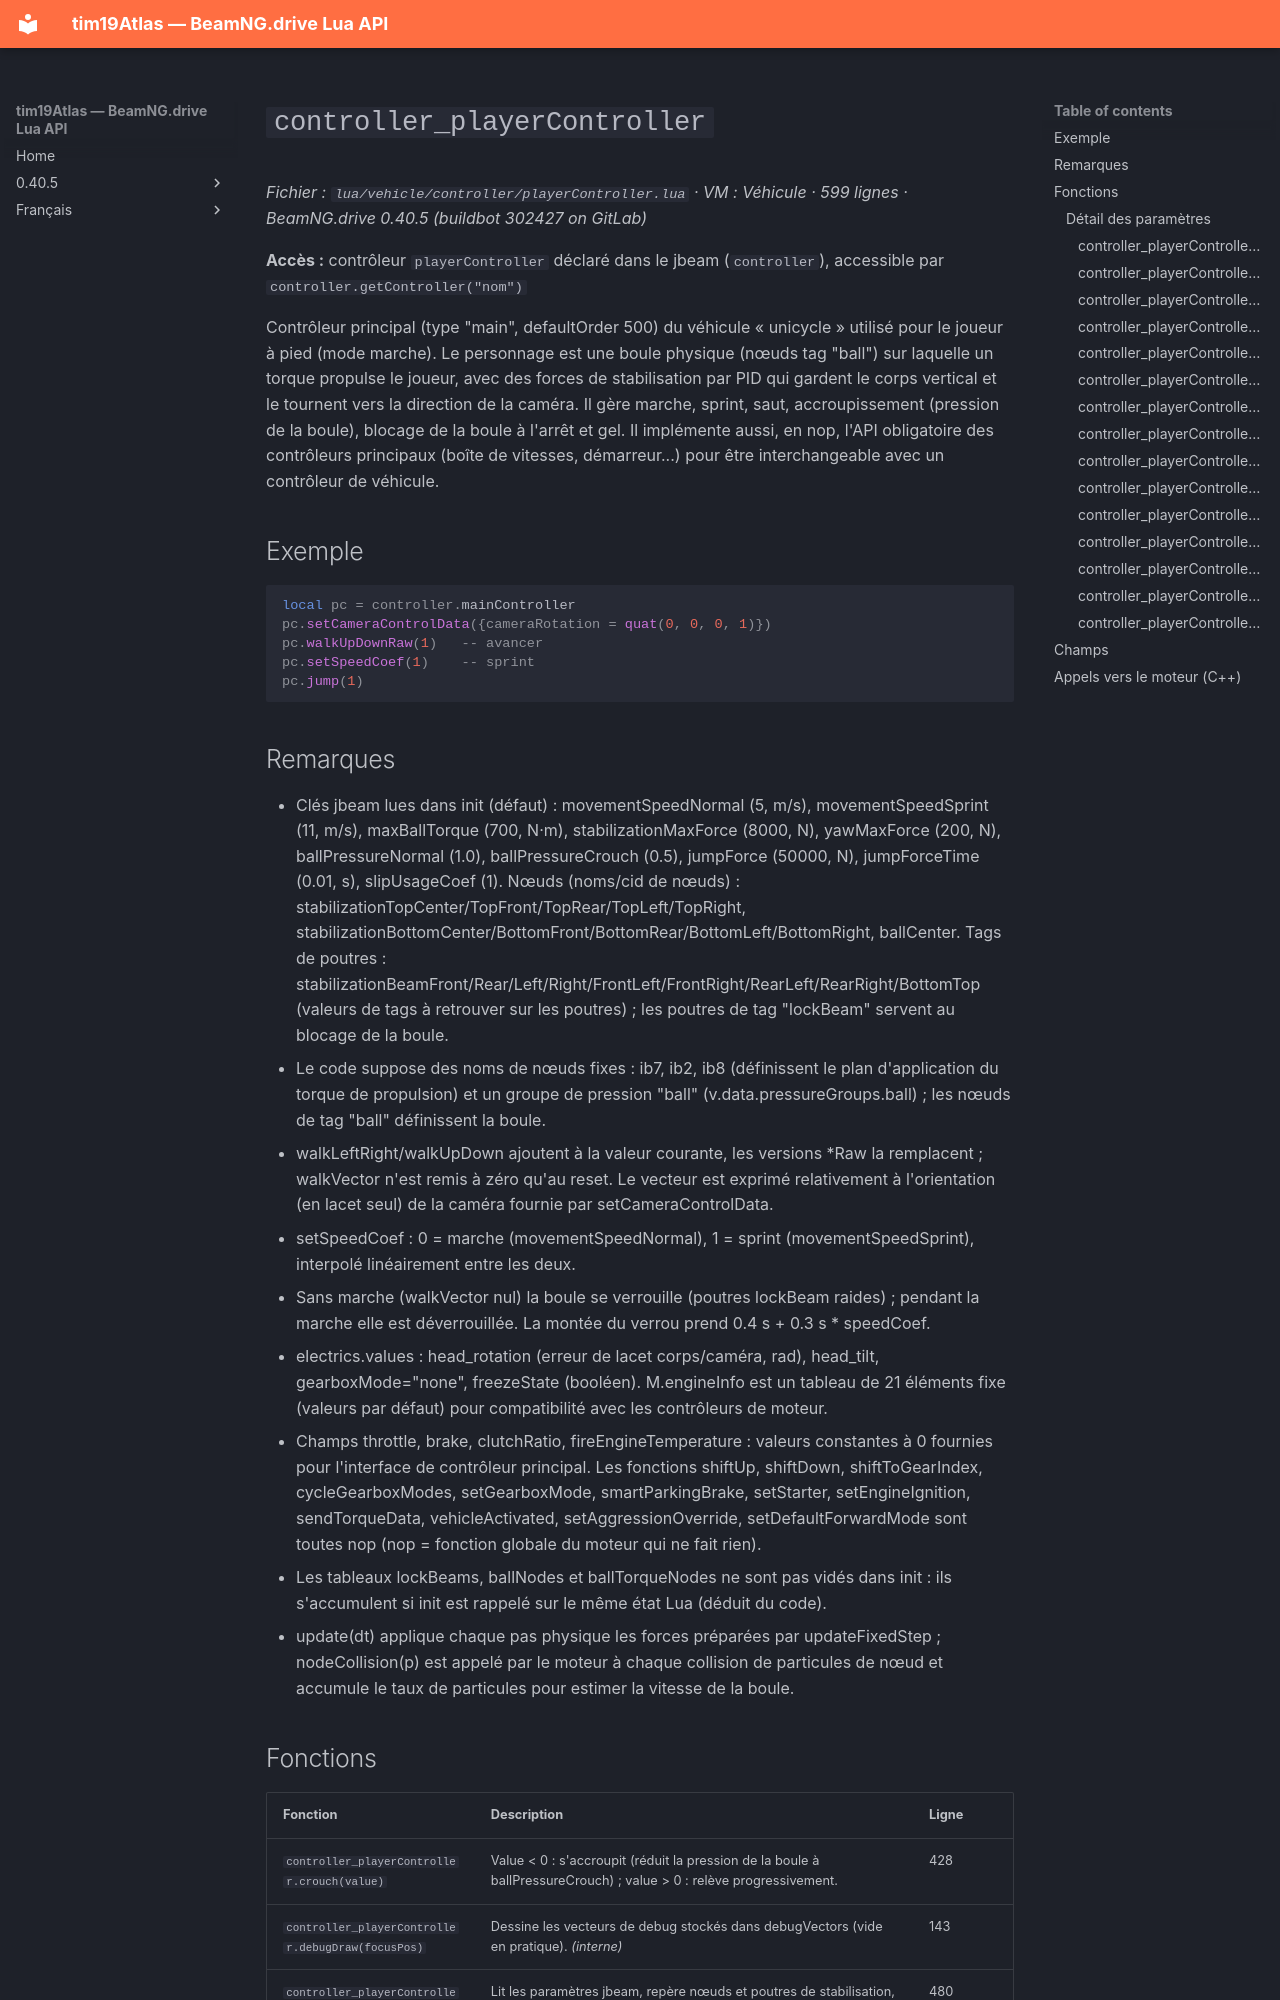

repository: Tim0219800/beamng-lua-atlas · page: fr/0.40.5/vehicle/controller/playerController.html · generator: mkdocs

# `controller_playerController`

*Fichier : `lua/vehicle/controller/playerController.lua` · VM : Véhicule · 599 lignes · BeamNG.drive 0.40.5 (buildbot 302427 on GitLab)*

**Accès :** contrôleur `playerController` déclaré dans le jbeam (`controller`), accessible par `controller.getController("nom")`

Contrôleur principal (type "main", defaultOrder 500) du véhicule « unicycle » utilisé pour le joueur à pied (mode marche). Le personnage est une boule physique (nœuds tag "ball") sur laquelle un torque propulse le joueur, avec des forces de stabilisation par PID qui gardent le corps vertical et le tournent vers la direction de la caméra. Il gère marche, sprint, saut, accroupissement (pression de la boule), blocage de la boule à l'arrêt et gel. Il implémente aussi, en nop, l'API obligatoire des contrôleurs principaux (boîte de vitesses, démarreur...) pour être interchangeable avec un contrôleur de véhicule.

## Exemple

```lua
local pc = controller.mainController
pc.setCameraControlData({cameraRotation = quat(0, 0, 0, 1)})
pc.walkUpDownRaw(1)   -- avancer
pc.setSpeedCoef(1)    -- sprint
pc.jump(1)
```
